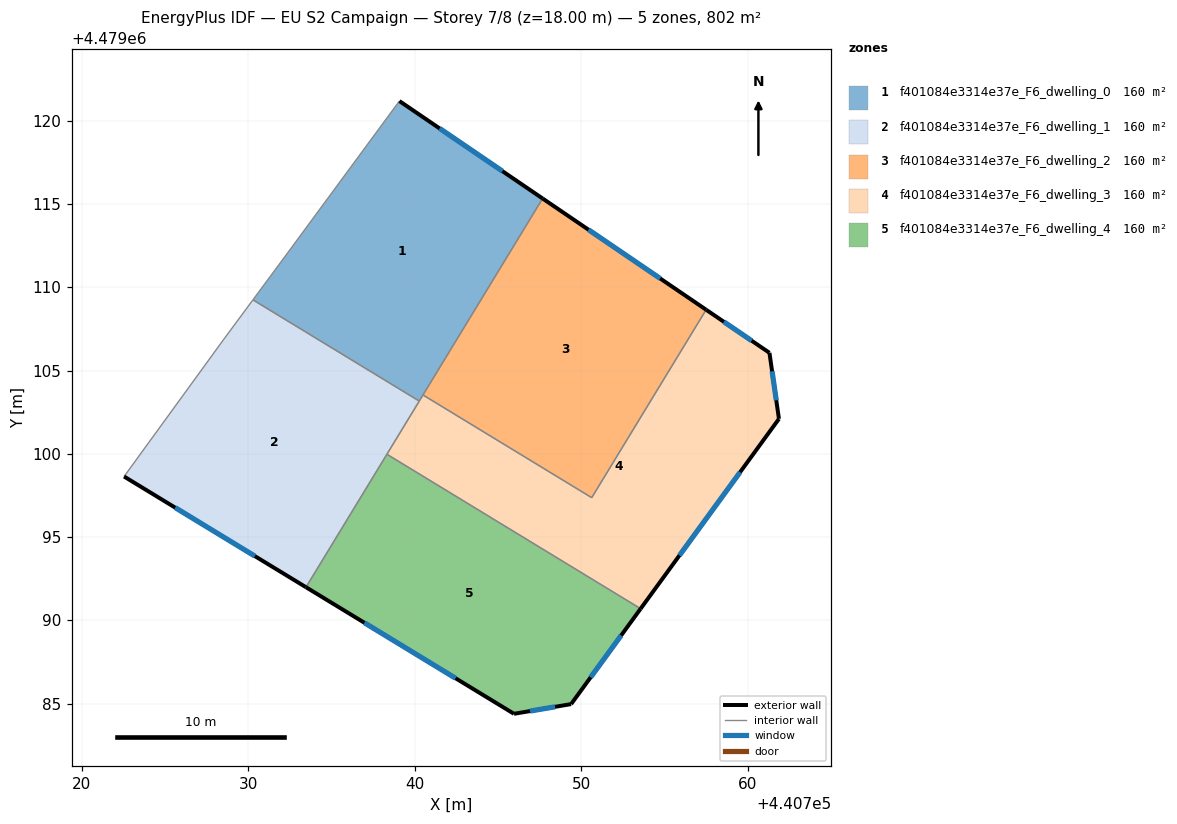
=== STOREY PLAN SPEC (per zone: floor XY polygon, exterior-wall plan segments, windows/doors) ===
zone 1: f401084e3314e37e_F6_dwelling_0  (160.3 m²)
  floor: (440747.68, 4479115.34) (440740.27, 4479103.17) (440730.28, 4479109.25) (440732.39, 4479112.11) (440739.08, 4479121.19)
  exterior wall: (440747.68, 4479115.34) – (440739.08, 4479121.19)  [10.4 m]
    window: (440745.26, 4479116.98) – (440741.49, 4479119.54)  [6.0 m²]
  interior walls: 5
zone 2: f401084e3314e37e_F6_dwelling_1  (160.3 m²)
  floor: (440740.27, 4479103.17) (440733.47, 4479091.99) (440722.54, 4479098.64) (440728.50, 4479106.84) (440730.28, 4479109.25)
  exterior wall: (440722.54, 4479098.64) – (440733.47, 4479091.99)  [12.8 m]
    window: (440725.61, 4479096.77) – (440730.40, 4479093.86)  [7.4 m²]
  interior walls: 5
zone 3: f401084e3314e37e_F6_dwelling_2  (160.3 m²)
  floor: (440757.50, 4479108.66) (440750.63, 4479097.37) (440740.49, 4479103.54) (440747.68, 4479115.34)
  exterior wall: (440757.50, 4479108.66) – (440747.68, 4479115.34)  [11.9 m]
    window: (440754.74, 4479110.53) – (440750.44, 4479113.46)  [6.8 m²]
  interior walls: 3
zone 4: f401084e3314e37e_F6_dwelling_3  (160.3 m²)
  floor: (440761.30, 4479106.07) (440761.87, 4479102.10) (440753.57, 4479090.70) (440738.33, 4479099.98) (440740.49, 4479103.54) (440750.63, 4479097.37) (440757.50, 4479108.66)
  exterior wall: (440761.30, 4479106.07) – (440757.50, 4479108.66)  [4.6 m]
    window: (440760.23, 4479106.80) – (440758.57, 4479107.93)  [2.6 m²]
  exterior wall: (440761.87, 4479102.10) – (440761.30, 4479106.07)  [4.0 m]
    window: (440761.71, 4479103.22) – (440761.46, 4479104.96)  [2.3 m²]
  exterior wall: (440753.57, 4479090.70) – (440761.87, 4479102.10)  [14.1 m]
    window: (440755.90, 4479093.90) – (440759.54, 4479098.90)  [8.1 m²]
  interior walls: 5
zone 5: f401084e3314e37e_F6_dwelling_4  (160.3 m²)
  floor: (440753.57, 4479090.70) (440749.39, 4479084.97) (440745.96, 4479084.39) (440733.47, 4479091.99) (440738.33, 4479099.98)
  exterior wall: (440749.39, 4479084.97) – (440753.57, 4479090.70)  [7.1 m]
    window: (440750.56, 4479086.58) – (440752.39, 4479089.09)  [4.1 m²]
  exterior wall: (440745.96, 4479084.39) – (440749.39, 4479084.97)  [3.5 m]
    window: (440746.92, 4479084.55) – (440748.43, 4479084.81)  [2.0 m²]
  exterior wall: (440733.47, 4479091.99) – (440745.96, 4479084.39)  [14.6 m]
    window: (440736.98, 4479089.86) – (440742.45, 4479086.53)  [8.4 m²]
  interior walls: 2

=== DERIVED (storey summary) ===
Building: EU S2 Campaign
Storey: 7 of 8  (floor level z = 18.00 m)
Storey gross floor area: 801.6 m²
Zones on this storey: 5
  - f401084e3314e37e_F6_dwelling_0: floor 160.3 m²; exterior wall 10.4 m (31.2 m²); 1 window(s) 6.0 m²; WWR 19.2%
  - f401084e3314e37e_F6_dwelling_1: floor 160.3 m²; exterior wall 12.8 m (38.4 m²); 1 window(s) 7.4 m²; WWR 19.2%
  - f401084e3314e37e_F6_dwelling_2: floor 160.3 m²; exterior wall 11.9 m (35.6 m²); 1 window(s) 6.8 m²; WWR 19.2%
  - f401084e3314e37e_F6_dwelling_3: floor 160.3 m²; exterior wall 22.7 m (68.1 m²); 3 window(s) 13.1 m²; WWR 19.2%
  - f401084e3314e37e_F6_dwelling_4: floor 160.3 m²; exterior wall 25.2 m (75.6 m²); 3 window(s) 14.5 m²; WWR 19.2%
Zone adjacency (shared interzone walls):
  - f401084e3314e37e_F6_dwelling_0 ↔ f401084e3314e37e_F6_dwelling_1
  - f401084e3314e37e_F6_dwelling_0 ↔ f401084e3314e37e_F6_dwelling_2
  - f401084e3314e37e_F6_dwelling_0 ↔ f401084e3314e37e_F6_dwelling_3
  - f401084e3314e37e_F6_dwelling_1 ↔ f401084e3314e37e_F6_dwelling_3
  - f401084e3314e37e_F6_dwelling_1 ↔ f401084e3314e37e_F6_dwelling_4
  - f401084e3314e37e_F6_dwelling_2 ↔ f401084e3314e37e_F6_dwelling_3
  - f401084e3314e37e_F6_dwelling_3 ↔ f401084e3314e37e_F6_dwelling_4